Run: headless pygame with SDL's dummy video driver; simulated clock (each Clock.tick advances the game by its frame time, no real sleeping); random seed 0; keys injected as events and as key.get_pressed() state; no mouse input.
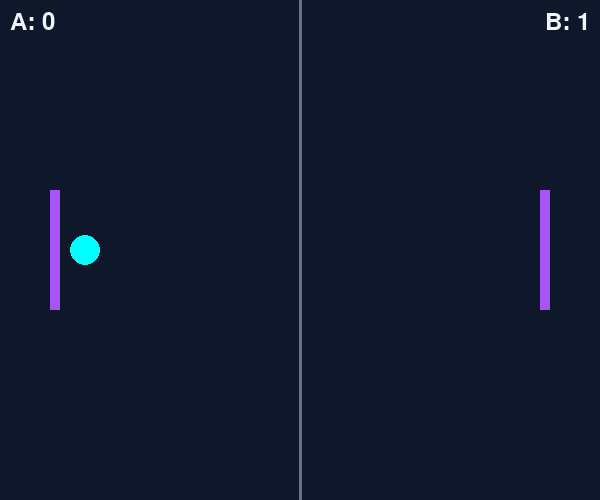
Frame 1 of 4 · flips 1–60 · no input
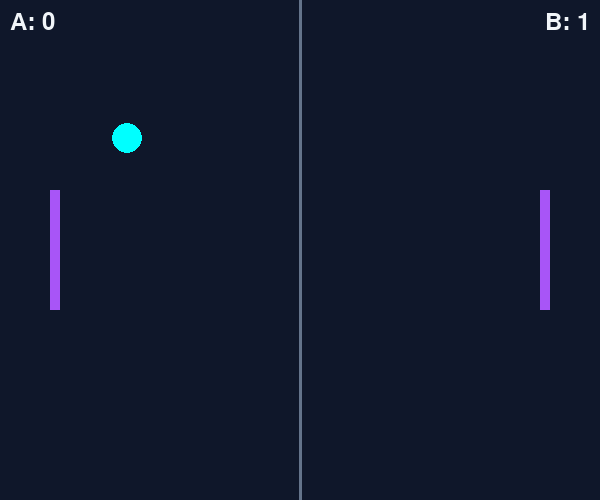
Frame 2 of 4 · flips 61–180 · tapped SPACE, RETURN · held RIGHT (→), D
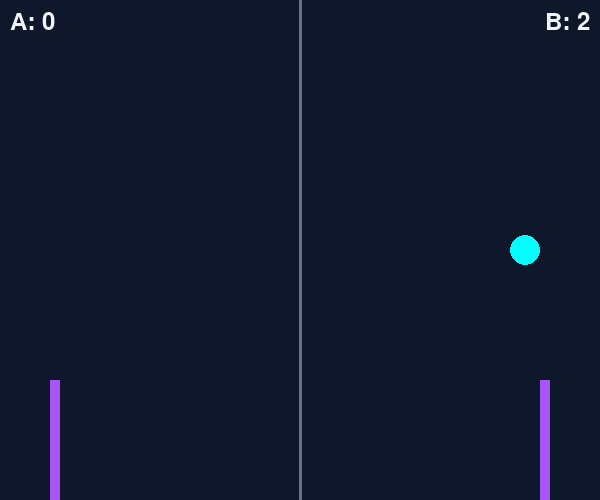
Frame 3 of 4 · flips 181–300 · held DOWN (↓), S
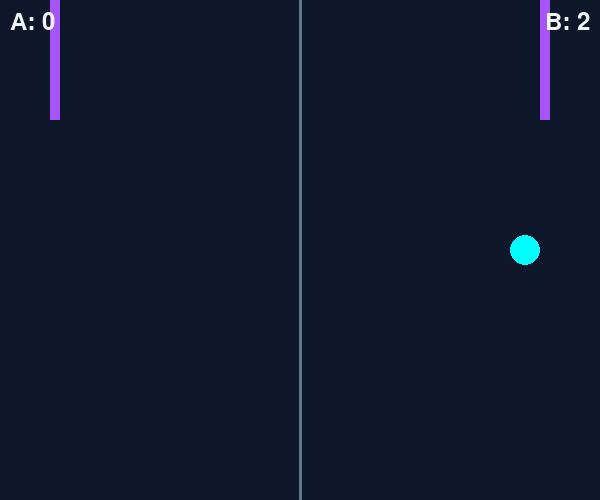
Frame 4 of 4 · flips 301–420 · held LEFT (←), A, UP (↑), W

The pygame program that drew these frames:

import pygame
import random

pygame.init()

# initialize screen
WIDTH, HEIGHT = 600, 500
BALL_SPEED = 7
PADDLE_SPEED = 10
screen = pygame.display.set_mode((WIDTH, HEIGHT))
pygame.display.set_caption("Ping Pong Game")

# colors
BACKGROUND_COLOR = (15, 23, 42)
BALL_COLOR = (0, 255, 255)
PADDLE_COLOR = (168, 85, 247)
TEXT_COLOR = (241, 245, 249)
MIDLINE_COLOR = (100, 116, 139)

# game state
score1 = 0
score2 = 0
player1_name = "A"
player2_name = "B"

ball = pygame.Rect(WIDTH // 2 - 15, HEIGHT // 2 - 15, 30, 30)
paddle1 = pygame.Rect(50, HEIGHT // 2 - 60, 10, 120)
paddle2 = pygame.Rect(WIDTH - 60, HEIGHT // 2 - 60, 10, 120)

ball_dx = BALL_SPEED * random.choice((1, -1))
ball_dy = BALL_SPEED * random.choice((1, -1))
paddle1_dy = 0
paddle2_dy = 0
ball_in_motion = True

# draw scores
def draw_scores():
    font = pygame.font.Font(None, 36)
    score1_text = font.render(f"{player1_name}: {score1}", True, TEXT_COLOR)
    score2_text = font.render(f"{player2_name}: {score2}", True, TEXT_COLOR)
    screen.blit(score1_text, (10, 10))
    screen.blit(score2_text, (WIDTH - score2_text.get_width() - 10, 10))

# check collision
def check_collision(ball, paddle):
    return ball.colliderect(paddle)

# reset ball
def reset_ball_position():
    side = random.choice(('left', 'right'))
    if side == 'left':
        ball.x = 50 + 20
        ball_dx = BALL_SPEED
    else:
        ball.x = WIDTH - 50 - 30 - 10
        ball_dx = -BALL_SPEED
    ball.y = HEIGHT // 2 - 15
    return ball_dx

# game loop
running = True
while running:
    for event in pygame.event.get():
        if event.type == pygame.QUIT:
            running = False

        elif event.type == pygame.KEYDOWN:
            if event.key == pygame.K_UP:
                paddle2_dy = -PADDLE_SPEED
            elif event.key == pygame.K_DOWN:
                paddle2_dy = PADDLE_SPEED
            elif event.key == pygame.K_SPACE:
                ball_in_motion = True

        elif event.type == pygame.KEYUP:
            if event.key == pygame.K_UP or event.key == pygame.K_DOWN:
                paddle2_dy = 0

    keys = pygame.key.get_pressed()
    if keys[pygame.K_w]:
        paddle1_dy = -PADDLE_SPEED
    elif keys[pygame.K_s]:
        paddle1_dy = PADDLE_SPEED
    else:
        paddle1_dy = 0

    # update ball
    if ball_in_motion:
        ball.x += ball_dx
        ball.y += ball_dy

    # bounce on top/bottom
    if ball.top <= 0 or ball.bottom >= HEIGHT:
        ball_dy *= -1

    # collision with paddles
    if check_collision(ball, paddle1) or check_collision(ball, paddle2):
        ball_dx *= -1

    # scoring
    if ball.left <= 0:
        score2 += 1
        if score2 == 5:
            running = False
        else:
            ball_dx = reset_ball_position()
            ball_in_motion = False
    elif ball.right >= WIDTH:
        score1 += 1
        if score1 == 5:
            running = False
        else:
            ball_dx = reset_ball_position()
            ball_in_motion = False

    # update paddles
    paddle1.y += paddle1_dy
    paddle2.y += paddle2_dy
    paddle1.y = max(0, min(HEIGHT - paddle1.height, paddle1.y))
    paddle2.y = max(0, min(HEIGHT - paddle2.height, paddle2.y))

    # draw everything
    screen.fill(BACKGROUND_COLOR)
    pygame.draw.rect(screen, PADDLE_COLOR, paddle1)
    pygame.draw.rect(screen, PADDLE_COLOR, paddle2)
    pygame.draw.ellipse(screen, BALL_COLOR, ball)
    pygame.draw.line(screen, MIDLINE_COLOR, (WIDTH // 2, 0), (WIDTH // 2, HEIGHT), 3)

    draw_scores()
    pygame.display.flip()
    pygame.time.delay(30)

pygame.quit()
